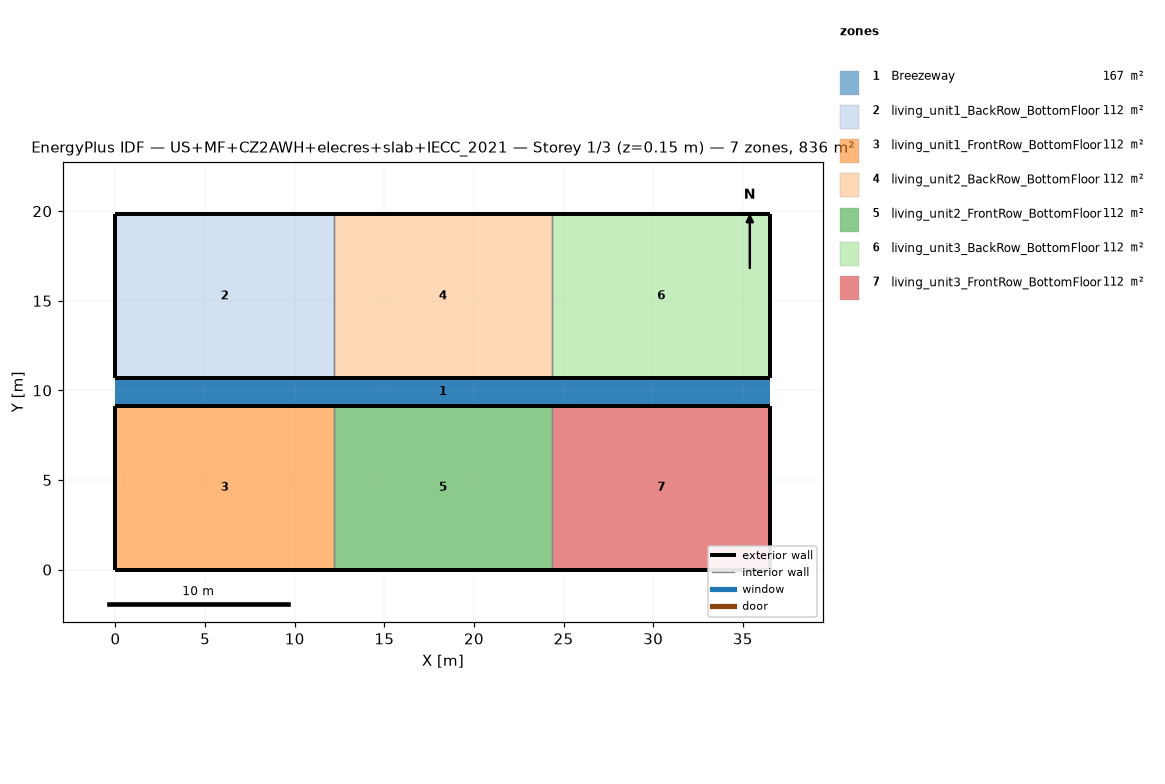
=== STOREY PLAN SPEC (per zone: floor XY polygon, exterior-wall plan segments, windows/doors) ===
zone 1: Breezeway  (167.0 m²)
  floor: (36.54, 9.16) (0.00, 9.16) (0.00, 10.68) (36.54, 10.68)
  floor: (36.54, 9.16) (0.00, 9.16) (0.00, 10.68) (36.54, 10.68)
  floor: (36.54, 9.16) (0.00, 9.16) (0.00, 10.68) (36.54, 10.68)
zone 2: living_unit1_BackRow_BottomFloor  (111.5 m²)
  floor: (12.18, 10.68) (0.00, 10.68) (0.00, 19.84) (12.18, 19.84)
  exterior wall: (0.00, 10.68) – (12.18, 10.68)  [12.2 m]
  exterior wall: (12.18, 19.84) – (0.00, 19.84)  [12.2 m]
  exterior wall: (0.00, 19.84) – (0.00, 10.68)  [9.2 m]
  interior walls: 1
zone 3: living_unit1_FrontRow_BottomFloor  (111.5 m²)
  floor: (12.18, 0.00) (0.00, 0.00) (0.00, 9.16) (12.18, 9.16)
  exterior wall: (0.00, 0.00) – (12.18, 0.00)  [12.2 m]
  exterior wall: (12.18, 9.16) – (0.00, 9.16)  [12.2 m]
  exterior wall: (0.00, 9.16) – (0.00, 0.00)  [9.2 m]
  interior walls: 1
zone 4: living_unit2_BackRow_BottomFloor  (111.5 m²)
  floor: (24.36, 10.68) (12.18, 10.68) (12.18, 19.84) (24.36, 19.84)
  exterior wall: (12.18, 10.68) – (24.36, 10.68)  [12.2 m]
  exterior wall: (24.36, 19.84) – (12.18, 19.84)  [12.2 m]
  interior walls: 2
zone 5: living_unit2_FrontRow_BottomFloor  (111.5 m²)
  floor: (24.36, 0.00) (12.18, 0.00) (12.18, 9.16) (24.36, 9.16)
  exterior wall: (12.18, 0.00) – (24.36, 0.00)  [12.2 m]
  exterior wall: (24.36, 9.16) – (12.18, 9.16)  [12.2 m]
  interior walls: 2
zone 6: living_unit3_BackRow_BottomFloor  (111.5 m²)
  floor: (36.54, 10.68) (24.36, 10.68) (24.36, 19.84) (36.54, 19.84)
  exterior wall: (24.36, 10.68) – (36.54, 10.68)  [12.2 m]
  exterior wall: (36.54, 10.68) – (36.54, 19.84)  [9.2 m]
  exterior wall: (36.54, 19.84) – (24.36, 19.84)  [12.2 m]
  interior walls: 1
zone 7: living_unit3_FrontRow_BottomFloor  (111.5 m²)
  floor: (36.54, 0.00) (24.36, 0.00) (24.36, 9.16) (36.54, 9.16)
  exterior wall: (24.36, 0.00) – (36.54, 0.00)  [12.2 m]
  exterior wall: (36.54, 0.00) – (36.54, 9.16)  [9.2 m]
  exterior wall: (36.54, 9.16) – (24.36, 9.16)  [12.2 m]
  interior walls: 1

=== DERIVED (storey summary) ===
Building: US+MF+CZ2AWH+elecres+slab+IECC_2021
Storey: 1 of 3  (floor level z = 0.15 m)
Storey gross floor area: 836.2 m²
Zones on this storey: 7
  - Breezeway: floor 167.0 m²
  - living_unit1_BackRow_BottomFloor: floor 111.5 m²; exterior wall 33.5 m (86.9 m²); WWR 0.0%
  - living_unit1_FrontRow_BottomFloor: floor 111.5 m²; exterior wall 33.5 m (86.9 m²); WWR 0.0%
  - living_unit2_BackRow_BottomFloor: floor 111.5 m²; exterior wall 24.4 m (63.1 m²); WWR 0.0%
  - living_unit2_FrontRow_BottomFloor: floor 111.5 m²; exterior wall 24.4 m (63.1 m²); WWR 0.0%
  - living_unit3_BackRow_BottomFloor: floor 111.5 m²; exterior wall 33.5 m (86.9 m²); WWR 0.0%
  - living_unit3_FrontRow_BottomFloor: floor 111.5 m²; exterior wall 33.5 m (86.9 m²); WWR 0.0%
Zone adjacency (shared interzone walls):
  - living_unit1_BackRow_BottomFloor ↔ living_unit2_BackRow_BottomFloor
  - living_unit1_FrontRow_BottomFloor ↔ living_unit2_FrontRow_BottomFloor
  - living_unit2_BackRow_BottomFloor ↔ living_unit3_BackRow_BottomFloor
  - living_unit2_FrontRow_BottomFloor ↔ living_unit3_FrontRow_BottomFloor